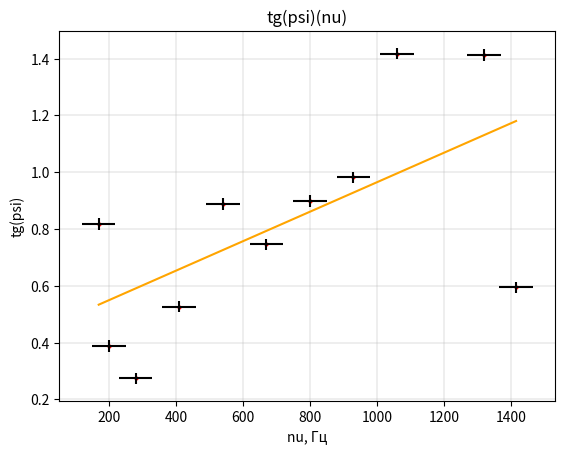

Recreate this plot in Python.
import numpy as np
import matplotlib.pyplot as plt
import math

nu = [170, 200, 280, 410, 540, 670, 800, 930, 1060, 1320, 1415]
T = np.array([2.2, 2.0, 1.5, 1.1, 0.9, 0.7, 0.6, 0.52, 0.48, 0.38, 0.36]) * 10**(-3)

psi = (np.array(T) - 3.14/2) * 3.14 * 2 * np.array(nu)
y = [math.tan(psi[i]) for i in range(len(T))]
print(y)

fig, ax = plt.subplots()
t = np.polyfit(y, nu, 1)
f = np.poly1d(t)
print('k = ', f)

sigma = t[0]/(3.14 * (45/2)*10**(-3) * 1.5*10**(-3))
print('sigma = ', sigma)

plt.plot(nu, np.polyval(np.polyfit(nu, y, 1), nu), color='orange')
ax.scatter(nu, y, s=4, c='red', marker='o', zorder = 1)
plt.errorbar(nu, y, xerr=50, yerr=0.02, linestyle='none', color='black')
plt.ylabel('tg(psi)')
plt.xlabel('nu, Гц')
plt.title('tg(psi)(nu)')
plt.grid(linewidth = 0.3)
plt.savefig('график зависимости фазового сдвига.png')
plt.show()
